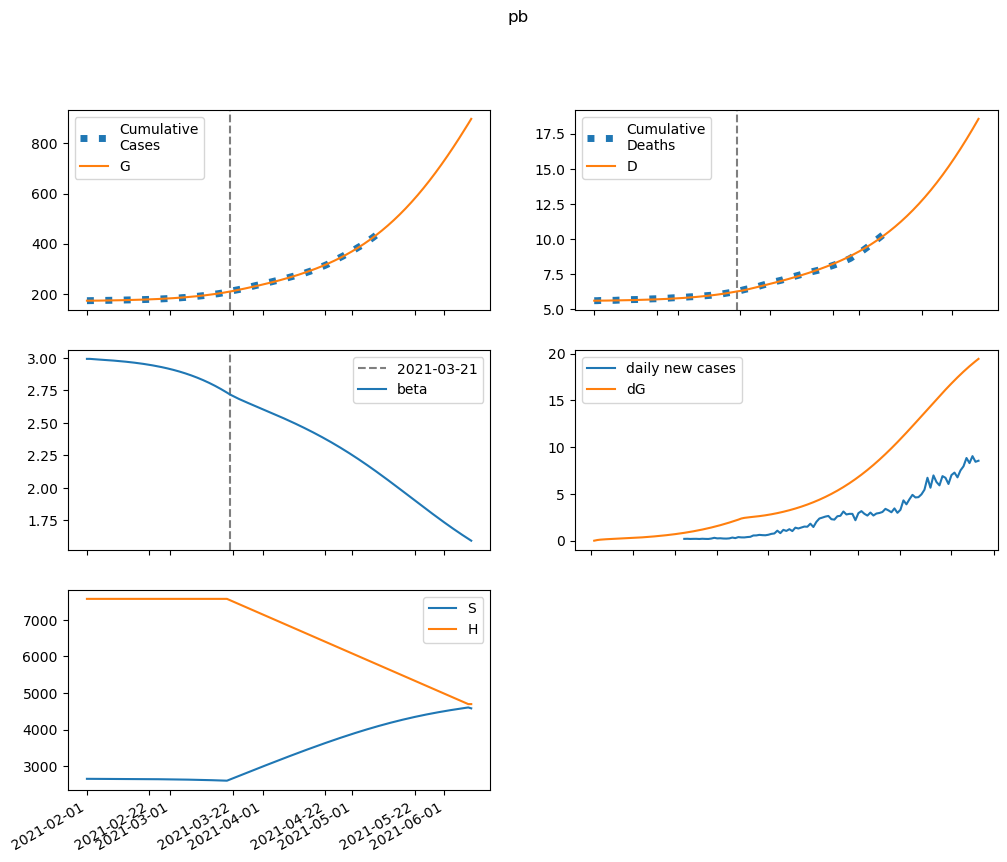

The file beside this chart, header and first rows:
series, 2021-02-01, 2021-02-02, 2021-02-03, 2021-02-04, 2021-02-05, 2021-02-06, 2021-02-07, 2021-02-08, 2021-02-09, 2021-02-10, 2021-02-11, 2021-02-12, 2021-02-13, 2021-02-14, 2021-02-15, 2021-02-16, 2021-02-17, 2021-02-18, 2021-02-19, 2021-02-20, 2021-02-21, 2021-02-22, 2021-02-23
S, 2652299, 2651960, 2651675, 2651412, 2651155, 2650892, 2650618, 2650330, 2650025, 2649701, 2649357, 2648990, 2648599, 2648184, 2647741, 2647269, 2646768, 2646234, 2645666, 2645061, 2644418, 2643734, 2643008
E, 0.0, 339, 543.7, 677.5, 774.8, 854.1, 925.5, 994.5, 1064, 1136, 1212, 1292, 1377, 1467, 1562, 1664, 1772, 1887, 2008, 2138, 2275, 2420, 2574
I, 1007, 837.5, 764.6, 745.1, 755.9, 784.4, 824, 871.4, 924.6, 982.9, 1046, 1113, 1186, 1263, 1345, 1433, 1526, 1625, 1731, 1843, 1963, 2090, 2224
A, 177.7, 158.9, 154.1, 157.1, 164.5, 174.6, 186.5, 199.6, 213.8, 228.9, 245, 262.1, 280.2, 299.5, 319.8, 341.4, 364.4, 388.7, 414.5, 442, 471.1, 502, 534.7
IH, 0.0, 129.4, 188.9, 216.9, 231.9, 242.8, 253.3, 264.9, 278.4, 293.6, 310.7, 329.5, 350, 372.2, 396, 421.6, 448.9, 478, 509.1, 542.2, 577.4, 614.8, 654.6
IN, 40.29, 79.75, 111.6, 139.9, 166.8, 193.6, 221, 249.4, 279.2, 310.4, 343.3, 378.1, 414.9, 453.8, 495, 538.6, 584.8, 633.9, 685.8, 741, 799.5, 861.6, 927.4
D, 5615, 5615, 5617, 5619, 5622, 5626, 5629, 5633, 5636, 5640, 5644, 5649, 5653, 5658, 5663, 5669, 5675, 5681, 5688, 5695, 5702, 5711, 5719
R, 0.0, 19.64, 84.42, 170.6, 267.8, 371.6, 481, 595.9, 717, 845, 980.7, 1125, 1278, 1442, 1616, 1802, 2000, 2211, 2437, 2677, 2933, 3206, 3497
G, 173276, 173276, 173344, 173454, 173590, 173746, 173918, 174104, 174304, 174518, 174746, 174990, 175250, 175527, 175822, 176136, 176471, 176827, 177207, 177611, 178041, 178498, 178985
H, 7573231, 7573231, 7573231, 7573231, 7573231, 7573231, 7573231, 7573231, 7573231, 7573231, 7573231, 7573231, 7573231, 7573231, 7573231, 7573231, 7573231, 7573231, 7573231, 7573231, 7573231, 7573231, 7573231
beta, 2.993, 2.993, 2.991, 2.989, 2.988, 2.986, 2.985, 2.983, 2.981, 2.98, 2.978, 2.976, 2.974, 2.971, 2.969, 2.966, 2.963, 2.961, 2.957, 2.954, 2.951, 2.947, 2.943
